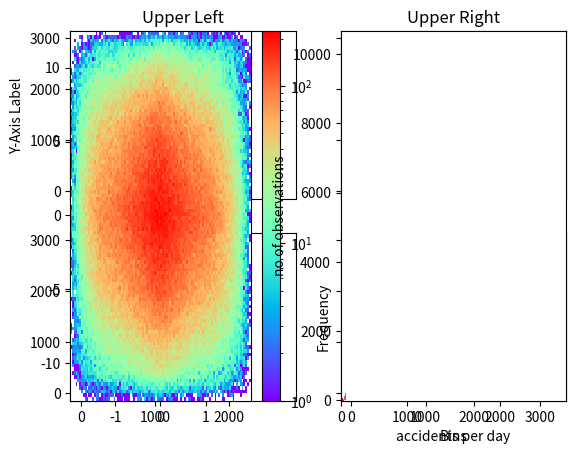

Generate this figure with matplotlib:
import matplotlib.pyplot as plt
import numpy as np

""""""
fig = plt.figure()
ax = fig.add_subplot(111)

plt.show()
""""""

""""""
fig = plt.figure()

#Creating subplot/axes
ax = fig.add_subplot(111)

#Setting polt title
ax.set_title('My plot title')

#Setting X-axis and Y-axis labels
ax.set_xlim([0, 10])
ax.set_ylim([-5, 5])

#Setting X-axis and Y-axis labels
ax.set_ylabel('My y-axis label')
ax.set_xlabel('My x-axis label')

#Showing the plot
plt.show()
""""""


""""""
fig = plt.figure()

#Creating subplot/axes
ax = fig.add_subplot(111)

#Setting title and axes properties
ax.set(title='An Axes Title', xlim=[0, 10], ylim=[-5, 5], ylabel='My y-axis label')

fig.show()
""""""

""""""
#Creating subplots, setting title and axes labels using 'pyplot'
plt.subplots()
plt.title('Plot using pyplot')
plt.xlabel('X-Axis Label')
plt.ylabel('Y-Axis Label')
plt.show()
""""""

""""""
#Creating subplots with 2 rows and 2 columns
fig, axes = plt.subplots(nrows=2, ncols=2)
plt.show()

""""""

""""""
#Create a figure with four subplots and shared axes
fig, axes = plt.subplots(nrows=2, ncols=2, sharex=True, sharey=True)
axes[0, 0].set(title='Upper Left', ylabel='Y-Axis Label')
axes[0, 1].set(title='Upper Right')
axes[1, 0].set(title='Lower Left')
axes[1, 1].set(title='Lower Right')
plt.show()
""""""

""""""
x = [1.3, 2.9, 3.1, 4.7, 5.6, 6.5, 7.4, 8.8, 9.2, 10]
y = [95, 42, 69, 11, 49, 32, 74, 62, 25, 64]

#Plot lists 'x' and 'y'
plt.plot(x, y)

#Plot axes labels and show the plot
plt.xlabel('X-axis Label')
plt.ylabel('Y-axis Lbel')
plt.show()
""""""

""""""
#Defining 'y' coordinates
y = [95, 42, 69, 11, 49, 32, 74, 62, 25, 32]

#Plot list'y'
plt.plot(y)

#Plot axes labels and show the plot
plt.xlabel('Index Values')
plt.ylabel('Elements in List Y')
plt.show()
""""""

""""""
#Plot line with green color
plt.plot(y, 'g')

#Plot axes labels and show the plot
plt.xlabel('Index Values')
plt.ylabel('Elements in List Y')
plt.show()
""""""

""""""
#Plot continuous green line with circle markers
plt.plot(y, 'go-')

#Plot axes labels and show the plot
plt.xlabel('Index Values')
plt.ylabel('Elements in List Y')
plt.show()
""""""

""""""
#Plot list 'y'
plt.plot(y, 'g')

#Plot red circle markers
plt.plot(y, 'ro')

#Plot axes labels and show the plot
plt.xlabel('Index Values')
plt.ylabel('Elements in List Y')
plt.show()
""""""


""""""
#Define two lists
y = [95, 42, 69, 11, 49, 32, 74, 62, 25, 32]
y2 = [35, 52, 96, 77, 36, 66, 50, 12, 35, 63]
print(type(y))

#Plot lists and show them
plt.plot(y, 'go-')
plt.plot(y2, 'b*--')

#Plot axes labels and show the plot
plt.xlabel('Index Values')
plt.ylabel('Elements in Lists')
plt.show()
""""""

""""""
#Importing NumPy library
import numpy as np

#Drawing 30 samples from a standard normal distribution into an array
arr = np.random.normal(size=30)
print(arr)

#Plotting 'arr' with dashed line-style and * markers
plt.plot(arr, color='teal', marker='*', linestyle='dashed')
""""""

""""""
#Data points for scatter plot
x = [1.3, 2.9, 3.1, 4.7, 5.6, 6.5, 7.4, 8.8, 9.2, 10]
y = [95, 42, 69, 11, 49, 32, 74, 62, 25, 32]

color = np.random.rand(10)
size = np.random.randint(50, 100, 10)

#Creating a scatter plot
plt.scatter(x, y, s=size, c=color)

#Labeling the plot and showing it
plt.xlabel('Values from list x')
plt.ylabel('Values from list y')
plt.show()
""""""

""""""
#Creating a scatter plot without color and same
plt.scatter(x, y)

#Labeling the plot and showing it
plt.xlabel('X values')
plt.ylabel('Y values')
plt.show()
""""""





"""
Histograms
"""

""""""
#Data values for creating a histogram
y = [95, 42, 69, 11, 49, 32, 74, 62, 25, 32]

#Creating a histogram
plt.hist(y)
plt.xlabel('Bins')
plt.ylabel('Frequency')
plt.show()
""""""

""""""
#Creating an array
array = np.random.normal(0, 1, 10000)

#Creating a histogram
plt.hist(array)
plt.xlabel('Bins')
plt.ylabel('Frequency')
plt.show()
""""""

""""""
#Creating an array
array = np.random.normal(0, 1, 10000)

#Creating a histogram
plt.hist(array, color='purple', histtype='step')
plt.xlabel('Bins')
plt.ylabel('Frequency')
plt.show()
""""""


""""""
#Creating an array
array = np.random.normal(0, 1, 10000)

#Creating a histogram
plt.hist(array, color='teal', orientation='horizontal')
plt.xlabel('Bins')
plt.ylabel('Frequency')
plt.show()
""""""


""""""
from matplotlib.colors import LogNorm
import numpy as np

#create some data for plotting
num_particles = 1000
eta = np.zeros(1000)
phi = np.zeros(1000)
for i in range(1000):
    eta[i] = np.random.rand()*2.0 - 1.0
    phi[i] = np.random.rand()*2.0*3.14159*2

deta = []
dphi = []
for i in range(1000):
    for j in range(i+1, 1000):
        d1 = eta[i] - eta[j]
        d2 = phi[i] - phi[j]
        deta.append(d1)
        dphi.append(d2)

#separate the histogramming and plotting steps
#hist2d will do the binning, picking the axis range, counting and plotting
plt.subplot(121)
counts, xbins, ybins, image = plt.hist2d(deta, dphi, bins=100, norm=LogNorm(), cmap=plt.cm.rainbow)

#now take the counts and bins and usse contour() function to plot a nice

plt.colorbar()
plt.subplot(122)
plt.contour(counts, extent=[xbins[0], xbins[-1], ybins[0], ybins[-1]],
            linewidths=3, cmap=plt.cm.rainbow, levels=[1, 5, 10, 25, 50, 70, 80, 100])
plt.show()
""""""





"""
Data Analysis
"""

""""""
import numpy as np

def count_cars(days):
    x = np.random.normal(3000, np.sqrt(3000), days)
    cars_per_day = []
    for i in range(days):
        cars_per_day.append(int(x[i]))
    average = np.average(cars_per_day)
    return cars_per_day, average

days = 700
cars_per_day, average = count_cars(days)
print("cars per day = ", cars_per_day)
print("average number of cars per day over", days, "days = ", average)

import matplotlib.pyplot as plt

plt.hist(cars_per_day, bins = 100)
plt.xlabel('cars per day')
plt.show()


var = np.var(cars_per_day)
std = np.std(cars_per_day)
print("variance = ", var,", standard deviation = ", std, ", uncertainty = ", std/np.sqrt(days))


cars_per_week = []
for i in range(100):
    cars_per_day, average = count_cars(7)
    cars_per_week.append(average)
#   print("Week", i, ":", cars_per_week[-1])
print("standard deviation of cars_per_week:", np.std(cars_per_week))
plt.hist(cars_per_week)
plt.xlabel('cars_per_week')
plt.show()
""""""


"""
Distributions
"""

""""""
#Uniform distribution

x = np.random.rand(100000)*10 + 5
plt.hist(x)
plt.xlabel("value of x")
plt.ylabel("no of observations")
plt.show()

sigma = np.std(x)
print('Standard deviation of distribution from 5 to 15 is ', sigma)

print("(interval/std)^2 = ", np.square((15-5)/sigma))
"""
uncertainty of a single measurement, from a uniform distribution
of width b-a is sigma = (b-a)/sqrt(12)
"""
""""""

""""""
#Poisson distribution
cars_per_day, average = count_cars(1000)
print("Counting on average ", average, "cars per day")
accident_probabilty = 0.001
accidents_per_day = []
for i in range(len(cars_per_day)):

    no_of_accidents = 0
    for j in range(cars_per_day[i]):
        x = np.random.rand()
        if(x < accident_probabilty):
            no_of_accidents += 1
    if(i%100 == 0):
        print(no_of_accidents," accidents on day", i)
    accidents_per_day.append(no_of_accidents)

plt.hist(accidents_per_day)
plt.xlabel("accidents per day")
plt.ylabel("no of observations")
plt.show()
print("mean no of accident = ", np.average(accidents_per_day), ",", average*accident_probabilty, "expected")
print("standard deviation", np.var(accidents_per_day), ",", average*accident_probabilty, "expected")



cars_per_day, average = count_cars(1000)
print("Counting on average ", average, "cars per day")
accident_probabilty = 0.020
accidents_per_day = []
for i in range(len(cars_per_day)):

    no_of_accidents = 0
    for j in range(cars_per_day[i]):
        x = np.random.rand()
        if(x < accident_probabilty):
            no_of_accidents += 1
    if(i%100 == 0):
        print(no_of_accidents," accidents on day", i)
    accidents_per_day.append(no_of_accidents)

plt.hist(accidents_per_day)
plt.xlabel("accidents per day")
plt.ylabel("no of observations")
plt.show()
print("mean no of accident = ", np.average(accidents_per_day), ",", average*accident_probabilty, "expected")
print("standard deviation", np.var(accidents_per_day), ",", average*accident_probabilty, "expected")
""""""
